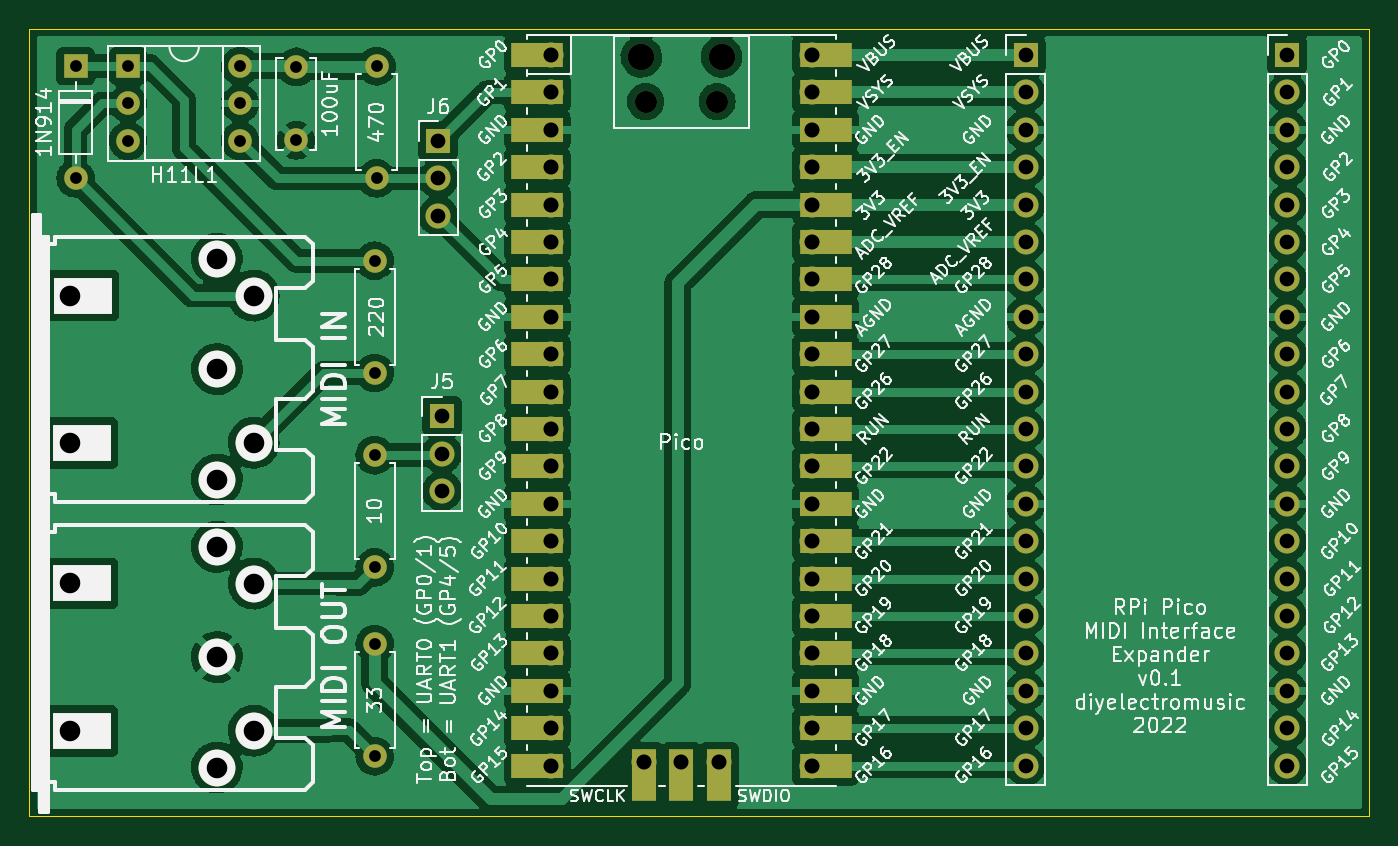
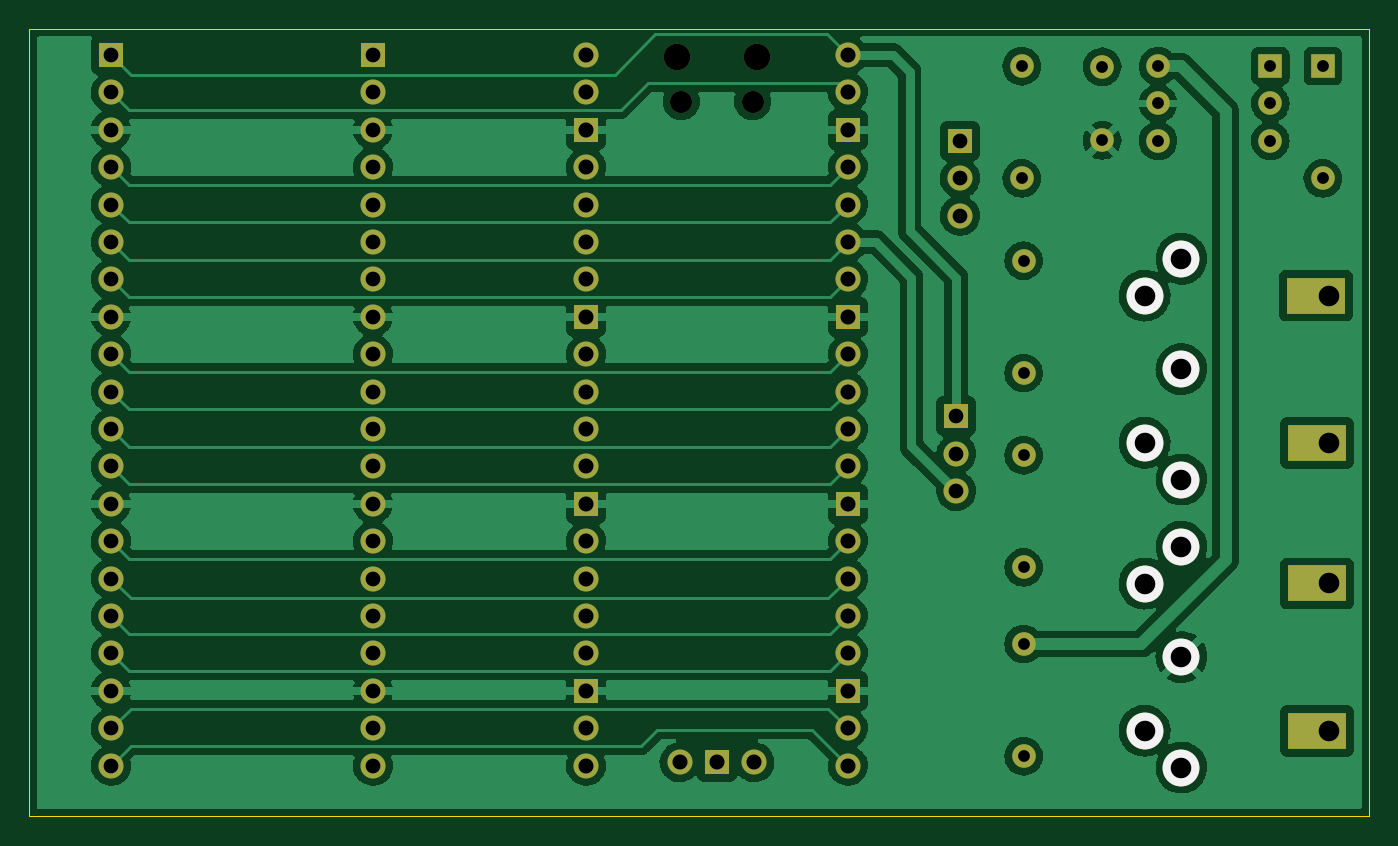
Circuit board: 8 layer files. Board 91.0 x 53.5 mm.
- bottom_copper: PicoMIDIProto-B_Cu.gbr (179139 bytes)
- bottom_mask: PicoMIDIProto-B_Mask.gbr (4238 bytes)
- bottom_silk: PicoMIDIProto-B_Silkscreen.gbr (764 bytes)
- outline: PicoMIDIProto-Edge_Cuts.gbr (690 bytes)
- top_copper: PicoMIDIProto-F_Cu.gbr (208196 bytes)
- top_mask: PicoMIDIProto-F_Mask.gbr (5578 bytes)
- top_silk: PicoMIDIProto-F_Silkscreen.gbr (136041 bytes)
- drill: PicoMIDIProto.drl (2355 bytes)

=== bottom_copper: PicoMIDIProto-B_Cu.gbr (179139 bytes, source omitted) ===
=== bottom_mask: PicoMIDIProto-B_Mask.gbr ===
%TF.GenerationSoftware,KiCad,Pcbnew,(6.0.5)*%
%TF.CreationDate,2022-08-17T14:37:10+01:00*%
%TF.ProjectId,PicoMIDIProto,5069636f-4d49-4444-9950-726f746f2e6b,rev?*%
%TF.SameCoordinates,Original*%
%TF.FileFunction,Soldermask,Bot*%
%TF.FilePolarity,Negative*%
%FSLAX46Y46*%
G04 Gerber Fmt 4.6, Leading zero omitted, Abs format (unit mm)*
G04 Created by KiCad (PCBNEW (6.0.5)) date 2022-08-17 14:37:10*
%MOMM*%
%LPD*%
G01*
G04 APERTURE LIST*
%ADD10R,1.700000X1.700000*%
%ADD11O,1.700000X1.700000*%
%ADD12O,1.800000X1.800000*%
%ADD13O,1.500000X1.500000*%
%ADD14R,4.000000X2.500000*%
%ADD15C,2.499360*%
%ADD16C,1.600000*%
%ADD17O,1.600000X1.600000*%
%ADD18R,1.600000X1.600000*%
G04 APERTURE END LIST*
D10*
%TO.C,J6*%
X66802000Y-75184000D03*
D11*
X66802000Y-77724000D03*
X66802000Y-80264000D03*
%TD*%
D10*
%TO.C,J5*%
X67056000Y-93868000D03*
D11*
X67056000Y-96408000D03*
X67056000Y-98948000D03*
%TD*%
%TO.C,U2*%
X85852000Y-117372000D03*
D10*
X83312000Y-117372000D03*
D11*
X80772000Y-117372000D03*
X92202000Y-69342000D03*
X92202000Y-71882000D03*
D10*
X92202000Y-74422000D03*
D11*
X92202000Y-76962000D03*
X92202000Y-79502000D03*
X92202000Y-82042000D03*
X92202000Y-84582000D03*
D10*
X92202000Y-87122000D03*
D11*
X92202000Y-89662000D03*
X92202000Y-92202000D03*
X92202000Y-94742000D03*
X92202000Y-97282000D03*
D10*
X92202000Y-99822000D03*
D11*
X92202000Y-102362000D03*
X92202000Y-104902000D03*
X92202000Y-107442000D03*
X92202000Y-109982000D03*
D10*
X92202000Y-112522000D03*
D11*
X92202000Y-115062000D03*
X92202000Y-117602000D03*
X74422000Y-117602000D03*
X74422000Y-115062000D03*
D10*
X74422000Y-112522000D03*
D11*
X74422000Y-109982000D03*
X74422000Y-107442000D03*
X74422000Y-104902000D03*
X74422000Y-102362000D03*
D10*
X74422000Y-99822000D03*
D11*
X74422000Y-97282000D03*
X74422000Y-94742000D03*
X74422000Y-92202000D03*
X74422000Y-89662000D03*
D10*
X74422000Y-87122000D03*
D11*
X74422000Y-84582000D03*
X74422000Y-82042000D03*
X74422000Y-79502000D03*
X74422000Y-76962000D03*
D10*
X74422000Y-74422000D03*
D11*
X74422000Y-71882000D03*
X74422000Y-69342000D03*
D12*
X80587000Y-69472000D03*
X86037000Y-69472000D03*
D13*
X85737000Y-72502000D03*
X80887000Y-72502000D03*
%TD*%
D14*
%TO.C,J1*%
X42640300Y-85676740D03*
X42570300Y-95679260D03*
D15*
X51765200Y-98176080D03*
X51767740Y-90678000D03*
X51765200Y-83179920D03*
X54267100Y-95674180D03*
X54267100Y-85681820D03*
%TD*%
D16*
%TO.C,R2*%
X62484000Y-116967000D03*
D17*
X62484000Y-109347000D03*
%TD*%
%TO.C,R1*%
X62484000Y-83312000D03*
D16*
X62484000Y-90932000D03*
%TD*%
D10*
%TO.C,J4*%
X106680000Y-69347000D03*
D11*
X106680000Y-71887000D03*
X106680000Y-74427000D03*
X106680000Y-76967000D03*
X106680000Y-79507000D03*
X106680000Y-82047000D03*
X106680000Y-84587000D03*
X106680000Y-87127000D03*
X106680000Y-89667000D03*
X106680000Y-92207000D03*
X106680000Y-94747000D03*
X106680000Y-97287000D03*
X106680000Y-99827000D03*
X106680000Y-102367000D03*
X106680000Y-104907000D03*
X106680000Y-107447000D03*
X106680000Y-109987000D03*
X106680000Y-112527000D03*
X106680000Y-115067000D03*
X106680000Y-117607000D03*
%TD*%
D18*
%TO.C,U1*%
X45730000Y-70094000D03*
D17*
X45730000Y-72634000D03*
X45730000Y-75174000D03*
X53350000Y-75174000D03*
X53350000Y-72634000D03*
X53350000Y-70094000D03*
%TD*%
D16*
%TO.C,R4*%
X62611000Y-70104000D03*
D17*
X62611000Y-77724000D03*
%TD*%
D16*
%TO.C,R3*%
X62484000Y-104140000D03*
D17*
X62484000Y-96520000D03*
%TD*%
D16*
%TO.C,C1*%
X57150000Y-70144000D03*
X57150000Y-75144000D03*
%TD*%
D18*
%TO.C,D1*%
X42164000Y-70104000D03*
D17*
X42164000Y-77724000D03*
%TD*%
D10*
%TO.C,J3*%
X124460000Y-69347000D03*
D11*
X124460000Y-71887000D03*
X124460000Y-74427000D03*
X124460000Y-76967000D03*
X124460000Y-79507000D03*
X124460000Y-82047000D03*
X124460000Y-84587000D03*
X124460000Y-87127000D03*
X124460000Y-89667000D03*
X124460000Y-92207000D03*
X124460000Y-94747000D03*
X124460000Y-97287000D03*
X124460000Y-99827000D03*
X124460000Y-102367000D03*
X124460000Y-104907000D03*
X124460000Y-107447000D03*
X124460000Y-109987000D03*
X124460000Y-112527000D03*
X124460000Y-115067000D03*
X124460000Y-117607000D03*
%TD*%
D14*
%TO.C,J2*%
X42570300Y-115237260D03*
X42570300Y-105234740D03*
D15*
X51765200Y-117734080D03*
X51767740Y-110236000D03*
X51765200Y-102737920D03*
X54267100Y-115232180D03*
X54267100Y-105239820D03*
%TD*%
M02*

=== bottom_silk: PicoMIDIProto-B_Silkscreen.gbr ===
%TF.GenerationSoftware,KiCad,Pcbnew,(6.0.5)*%
%TF.CreationDate,2022-08-17T14:37:10+01:00*%
%TF.ProjectId,PicoMIDIProto,5069636f-4d49-4444-9950-726f746f2e6b,rev?*%
%TF.SameCoordinates,Original*%
%TF.FileFunction,Legend,Bot*%
%TF.FilePolarity,Positive*%
%FSLAX46Y46*%
G04 Gerber Fmt 4.6, Leading zero omitted, Abs format (unit mm)*
G04 Created by KiCad (PCBNEW (6.0.5)) date 2022-08-17 14:37:10*
%MOMM*%
%LPD*%
G01*
G04 APERTURE LIST*
%ADD10C,2.499360*%
G04 APERTURE END LIST*
D10*
%TO.C,J1*%
X51765200Y-98176080D03*
X51767740Y-90678000D03*
X51765200Y-83179920D03*
X54267100Y-95674180D03*
X54267100Y-85681820D03*
%TD*%
%TO.C,J2*%
X51765200Y-117734080D03*
X51767740Y-110236000D03*
X51765200Y-102737920D03*
X54267100Y-115232180D03*
X54267100Y-105239820D03*
%TD*%
M02*

=== outline: PicoMIDIProto-Edge_Cuts.gbr ===
%TF.GenerationSoftware,KiCad,Pcbnew,(6.0.5)*%
%TF.CreationDate,2022-08-17T14:37:10+01:00*%
%TF.ProjectId,PicoMIDIProto,5069636f-4d49-4444-9950-726f746f2e6b,rev?*%
%TF.SameCoordinates,Original*%
%TF.FileFunction,Profile,NP*%
%FSLAX46Y46*%
G04 Gerber Fmt 4.6, Leading zero omitted, Abs format (unit mm)*
G04 Created by KiCad (PCBNEW (6.0.5)) date 2022-08-17 14:37:10*
%MOMM*%
%LPD*%
G01*
G04 APERTURE LIST*
%TA.AperFunction,Profile*%
%ADD10C,0.100000*%
%TD*%
G04 APERTURE END LIST*
D10*
X39024000Y-67564000D02*
X130013000Y-67564000D01*
X130013000Y-67564000D02*
X130013000Y-121056000D01*
X130013000Y-121056000D02*
X39024000Y-121056000D01*
X39024000Y-121056000D02*
X39024000Y-67564000D01*
M02*

=== top_copper: PicoMIDIProto-F_Cu.gbr (208196 bytes, source omitted) ===
=== top_mask: PicoMIDIProto-F_Mask.gbr ===
%TF.GenerationSoftware,KiCad,Pcbnew,(6.0.5)*%
%TF.CreationDate,2022-08-17T14:37:10+01:00*%
%TF.ProjectId,PicoMIDIProto,5069636f-4d49-4444-9950-726f746f2e6b,rev?*%
%TF.SameCoordinates,Original*%
%TF.FileFunction,Soldermask,Top*%
%TF.FilePolarity,Negative*%
%FSLAX46Y46*%
G04 Gerber Fmt 4.6, Leading zero omitted, Abs format (unit mm)*
G04 Created by KiCad (PCBNEW (6.0.5)) date 2022-08-17 14:37:10*
%MOMM*%
%LPD*%
G01*
G04 APERTURE LIST*
%ADD10R,1.700000X1.700000*%
%ADD11O,1.700000X1.700000*%
%ADD12R,1.700000X3.500000*%
%ADD13R,3.500000X1.700000*%
%ADD14O,1.800000X1.800000*%
%ADD15O,1.500000X1.500000*%
%ADD16R,4.000000X2.500000*%
%ADD17C,2.499360*%
%ADD18C,1.600000*%
%ADD19O,1.600000X1.600000*%
%ADD20R,1.600000X1.600000*%
G04 APERTURE END LIST*
D10*
%TO.C,J6*%
X66802000Y-75184000D03*
D11*
X66802000Y-77724000D03*
X66802000Y-80264000D03*
%TD*%
D10*
%TO.C,J5*%
X67056000Y-93868000D03*
D11*
X67056000Y-96408000D03*
X67056000Y-98948000D03*
%TD*%
%TO.C,U2*%
X85852000Y-117372000D03*
D12*
X85852000Y-118272000D03*
D10*
X83312000Y-117372000D03*
D12*
X83312000Y-118272000D03*
D11*
X80772000Y-117372000D03*
D12*
X80772000Y-118272000D03*
D11*
X92202000Y-69342000D03*
D13*
X93102000Y-69342000D03*
D11*
X92202000Y-71882000D03*
D13*
X93102000Y-71882000D03*
D10*
X92202000Y-74422000D03*
D13*
X93102000Y-74422000D03*
X93102000Y-76962000D03*
D11*
X92202000Y-76962000D03*
X92202000Y-79502000D03*
D13*
X93102000Y-79502000D03*
D11*
X92202000Y-82042000D03*
D13*
X93102000Y-82042000D03*
X93102000Y-84582000D03*
D11*
X92202000Y-84582000D03*
D10*
X92202000Y-87122000D03*
D13*
X93102000Y-87122000D03*
D11*
X92202000Y-89662000D03*
D13*
X93102000Y-89662000D03*
X93102000Y-92202000D03*
D11*
X92202000Y-92202000D03*
X92202000Y-94742000D03*
D13*
X93102000Y-94742000D03*
D11*
X92202000Y-97282000D03*
D13*
X93102000Y-97282000D03*
D10*
X92202000Y-99822000D03*
D13*
X93102000Y-99822000D03*
X93102000Y-102362000D03*
D11*
X92202000Y-102362000D03*
D13*
X93102000Y-104902000D03*
D11*
X92202000Y-104902000D03*
D13*
X93102000Y-107442000D03*
D11*
X92202000Y-107442000D03*
X92202000Y-109982000D03*
D13*
X93102000Y-109982000D03*
X93102000Y-112522000D03*
D10*
X92202000Y-112522000D03*
D13*
X93102000Y-115062000D03*
D11*
X92202000Y-115062000D03*
X92202000Y-117602000D03*
D13*
X93102000Y-117602000D03*
X73522000Y-117602000D03*
D11*
X74422000Y-117602000D03*
D13*
X73522000Y-115062000D03*
D11*
X74422000Y-115062000D03*
D10*
X74422000Y-112522000D03*
D13*
X73522000Y-112522000D03*
D11*
X74422000Y-109982000D03*
D13*
X73522000Y-109982000D03*
X73522000Y-107442000D03*
D11*
X74422000Y-107442000D03*
X74422000Y-104902000D03*
D13*
X73522000Y-104902000D03*
X73522000Y-102362000D03*
D11*
X74422000Y-102362000D03*
D13*
X73522000Y-99822000D03*
D10*
X74422000Y-99822000D03*
D11*
X74422000Y-97282000D03*
D13*
X73522000Y-97282000D03*
D11*
X74422000Y-94742000D03*
D13*
X73522000Y-94742000D03*
X73522000Y-92202000D03*
D11*
X74422000Y-92202000D03*
X74422000Y-89662000D03*
D13*
X73522000Y-89662000D03*
X73522000Y-87122000D03*
D10*
X74422000Y-87122000D03*
D11*
X74422000Y-84582000D03*
D13*
X73522000Y-84582000D03*
X73522000Y-82042000D03*
D11*
X74422000Y-82042000D03*
D13*
X73522000Y-79502000D03*
D11*
X74422000Y-79502000D03*
X74422000Y-76962000D03*
D13*
X73522000Y-76962000D03*
X73522000Y-74422000D03*
D10*
X74422000Y-74422000D03*
D11*
X74422000Y-71882000D03*
D13*
X73522000Y-71882000D03*
X73522000Y-69342000D03*
D11*
X74422000Y-69342000D03*
D14*
X80587000Y-69472000D03*
X86037000Y-69472000D03*
D15*
X85737000Y-72502000D03*
X80887000Y-72502000D03*
%TD*%
D16*
%TO.C,J1*%
X42640300Y-85676740D03*
X42570300Y-95679260D03*
D17*
X51765200Y-98176080D03*
X51767740Y-90678000D03*
X51765200Y-83179920D03*
X54267100Y-95674180D03*
X54267100Y-85681820D03*
%TD*%
D18*
%TO.C,R2*%
X62484000Y-116967000D03*
D19*
X62484000Y-109347000D03*
%TD*%
%TO.C,R1*%
X62484000Y-83312000D03*
D18*
X62484000Y-90932000D03*
%TD*%
D10*
%TO.C,J4*%
X106680000Y-69347000D03*
D11*
X106680000Y-71887000D03*
X106680000Y-74427000D03*
X106680000Y-76967000D03*
X106680000Y-79507000D03*
X106680000Y-82047000D03*
X106680000Y-84587000D03*
X106680000Y-87127000D03*
X106680000Y-89667000D03*
X106680000Y-92207000D03*
X106680000Y-94747000D03*
X106680000Y-97287000D03*
X106680000Y-99827000D03*
X106680000Y-102367000D03*
X106680000Y-104907000D03*
X106680000Y-107447000D03*
X106680000Y-109987000D03*
X106680000Y-112527000D03*
X106680000Y-115067000D03*
X106680000Y-117607000D03*
%TD*%
D20*
%TO.C,U1*%
X45730000Y-70094000D03*
D19*
X45730000Y-72634000D03*
X45730000Y-75174000D03*
X53350000Y-75174000D03*
X53350000Y-72634000D03*
X53350000Y-70094000D03*
%TD*%
D18*
%TO.C,R4*%
X62611000Y-70104000D03*
D19*
X62611000Y-77724000D03*
%TD*%
D18*
%TO.C,R3*%
X62484000Y-104140000D03*
D19*
X62484000Y-96520000D03*
%TD*%
D18*
%TO.C,C1*%
X57150000Y-70144000D03*
X57150000Y-75144000D03*
%TD*%
D20*
%TO.C,D1*%
X42164000Y-70104000D03*
D19*
X42164000Y-77724000D03*
%TD*%
D10*
%TO.C,J3*%
X124460000Y-69347000D03*
D11*
X124460000Y-71887000D03*
X124460000Y-74427000D03*
X124460000Y-76967000D03*
X124460000Y-79507000D03*
X124460000Y-82047000D03*
X124460000Y-84587000D03*
X124460000Y-87127000D03*
X124460000Y-89667000D03*
X124460000Y-92207000D03*
X124460000Y-94747000D03*
X124460000Y-97287000D03*
X124460000Y-99827000D03*
X124460000Y-102367000D03*
X124460000Y-104907000D03*
X124460000Y-107447000D03*
X124460000Y-109987000D03*
X124460000Y-112527000D03*
X124460000Y-115067000D03*
X124460000Y-117607000D03*
%TD*%
D16*
%TO.C,J2*%
X42570300Y-115237260D03*
X42570300Y-105234740D03*
D17*
X51765200Y-117734080D03*
X51767740Y-110236000D03*
X51765200Y-102737920D03*
X54267100Y-115232180D03*
X54267100Y-105239820D03*
%TD*%
M02*

=== top_silk: PicoMIDIProto-F_Silkscreen.gbr (136041 bytes, source omitted) ===
=== drill: PicoMIDIProto.drl ===
M48
; DRILL file {KiCad (6.0.5)} date Wed Aug 17 14:37:12 2022
; FORMAT={-:-/ absolute / inch / decimal}
; #@! TF.CreationDate,2022-08-17T14:37:12+01:00
; #@! TF.GenerationSoftware,Kicad,Pcbnew,(6.0.5)
; #@! TF.FileFunction,MixedPlating,1,2
FMAT,2
INCH
; #@! TA.AperFunction,Plated,PTH,ComponentDrill
T1C0.0315
; #@! TA.AperFunction,Plated,PTH,ComponentDrill
T2C0.0394
; #@! TA.AperFunction,Plated,PTH,ComponentDrill
T3C0.0402
; #@! TA.AperFunction,Plated,PTH,ComponentDrill
T4C0.0550
; #@! TA.AperFunction,NonPlated,NPTH,ComponentDrill
T5C0.0550
; #@! TA.AperFunction,NonPlated,NPTH,ComponentDrill
T6C0.0591
; #@! TA.AperFunction,NonPlated,NPTH,ComponentDrill
T7C0.0709
%
G90
G05
T1
X1.66Y-2.76
X1.66Y-3.06
X1.8004Y-2.7596
X1.8004Y-2.8596
X1.8004Y-2.9596
X2.1004Y-2.7596
X2.1004Y-2.8596
X2.1004Y-2.9596
X2.25Y-2.7616
X2.25Y-2.9584
X2.46Y-3.28
X2.46Y-3.58
X2.46Y-3.8
X2.46Y-4.1
X2.46Y-4.305
X2.46Y-4.605
X2.465Y-2.76
X2.465Y-3.06
T2
X2.63Y-2.96
X2.63Y-3.06
X2.63Y-3.16
X2.64Y-3.6956
X2.64Y-3.7956
X2.64Y-3.8956
X4.2Y-2.7302
X4.2Y-2.8302
X4.2Y-2.9302
X4.2Y-3.0302
X4.2Y-3.1302
X4.2Y-3.2302
X4.2Y-3.3302
X4.2Y-3.4302
X4.2Y-3.5302
X4.2Y-3.6302
X4.2Y-3.7302
X4.2Y-3.8302
X4.2Y-3.9302
X4.2Y-4.0302
X4.2Y-4.1302
X4.2Y-4.2302
X4.2Y-4.3302
X4.2Y-4.4302
X4.2Y-4.5302
X4.2Y-4.6302
X4.9Y-2.7302
X4.9Y-2.8302
X4.9Y-2.9302
X4.9Y-3.0302
X4.9Y-3.1302
X4.9Y-3.2302
X4.9Y-3.3302
X4.9Y-3.4302
X4.9Y-3.5302
X4.9Y-3.6302
X4.9Y-3.7302
X4.9Y-3.8302
X4.9Y-3.9302
X4.9Y-4.0302
X4.9Y-4.1302
X4.9Y-4.2302
X4.9Y-4.3302
X4.9Y-4.4302
X4.9Y-4.5302
X4.9Y-4.6302
T3
X2.93Y-2.73
X2.93Y-2.83
X2.93Y-2.93
X2.93Y-3.03
X2.93Y-3.13
X2.93Y-3.23
X2.93Y-3.33
X2.93Y-3.43
X2.93Y-3.53
X2.93Y-3.63
X2.93Y-3.73
X2.93Y-3.83
X2.93Y-3.93
X2.93Y-4.03
X2.93Y-4.13
X2.93Y-4.23
X2.93Y-4.33
X2.93Y-4.43
X2.93Y-4.53
X2.93Y-4.63
X3.18Y-4.6209
X3.28Y-4.6209
X3.38Y-4.6209
X3.63Y-2.73
X3.63Y-2.83
X3.63Y-2.93
X3.63Y-3.03
X3.63Y-3.13
X3.63Y-3.23
X3.63Y-3.33
X3.63Y-3.43
X3.63Y-3.53
X3.63Y-3.63
X3.63Y-3.73
X3.63Y-3.83
X3.63Y-3.93
X3.63Y-4.03
X3.63Y-4.13
X3.63Y-4.23
X3.63Y-4.33
X3.63Y-4.43
X3.63Y-4.53
X3.63Y-4.63
T4
X2.038Y-3.2748
X2.038Y-3.8652
X2.038Y-4.0448
X2.038Y-4.6352
X2.0381Y-3.57
X2.0381Y-4.34
X2.1365Y-3.3733
X2.1365Y-3.7667
X2.1365Y-4.1433
X2.1365Y-4.5367
T5
X1.6445Y-3.3731
X1.6445Y-3.7669
X1.6445Y-4.1431
X1.6445Y-4.5369
T6
X3.1845Y-2.8544
X3.3755Y-2.8544
T7
X3.1727Y-2.7351
X3.3873Y-2.7351
T0
M30

